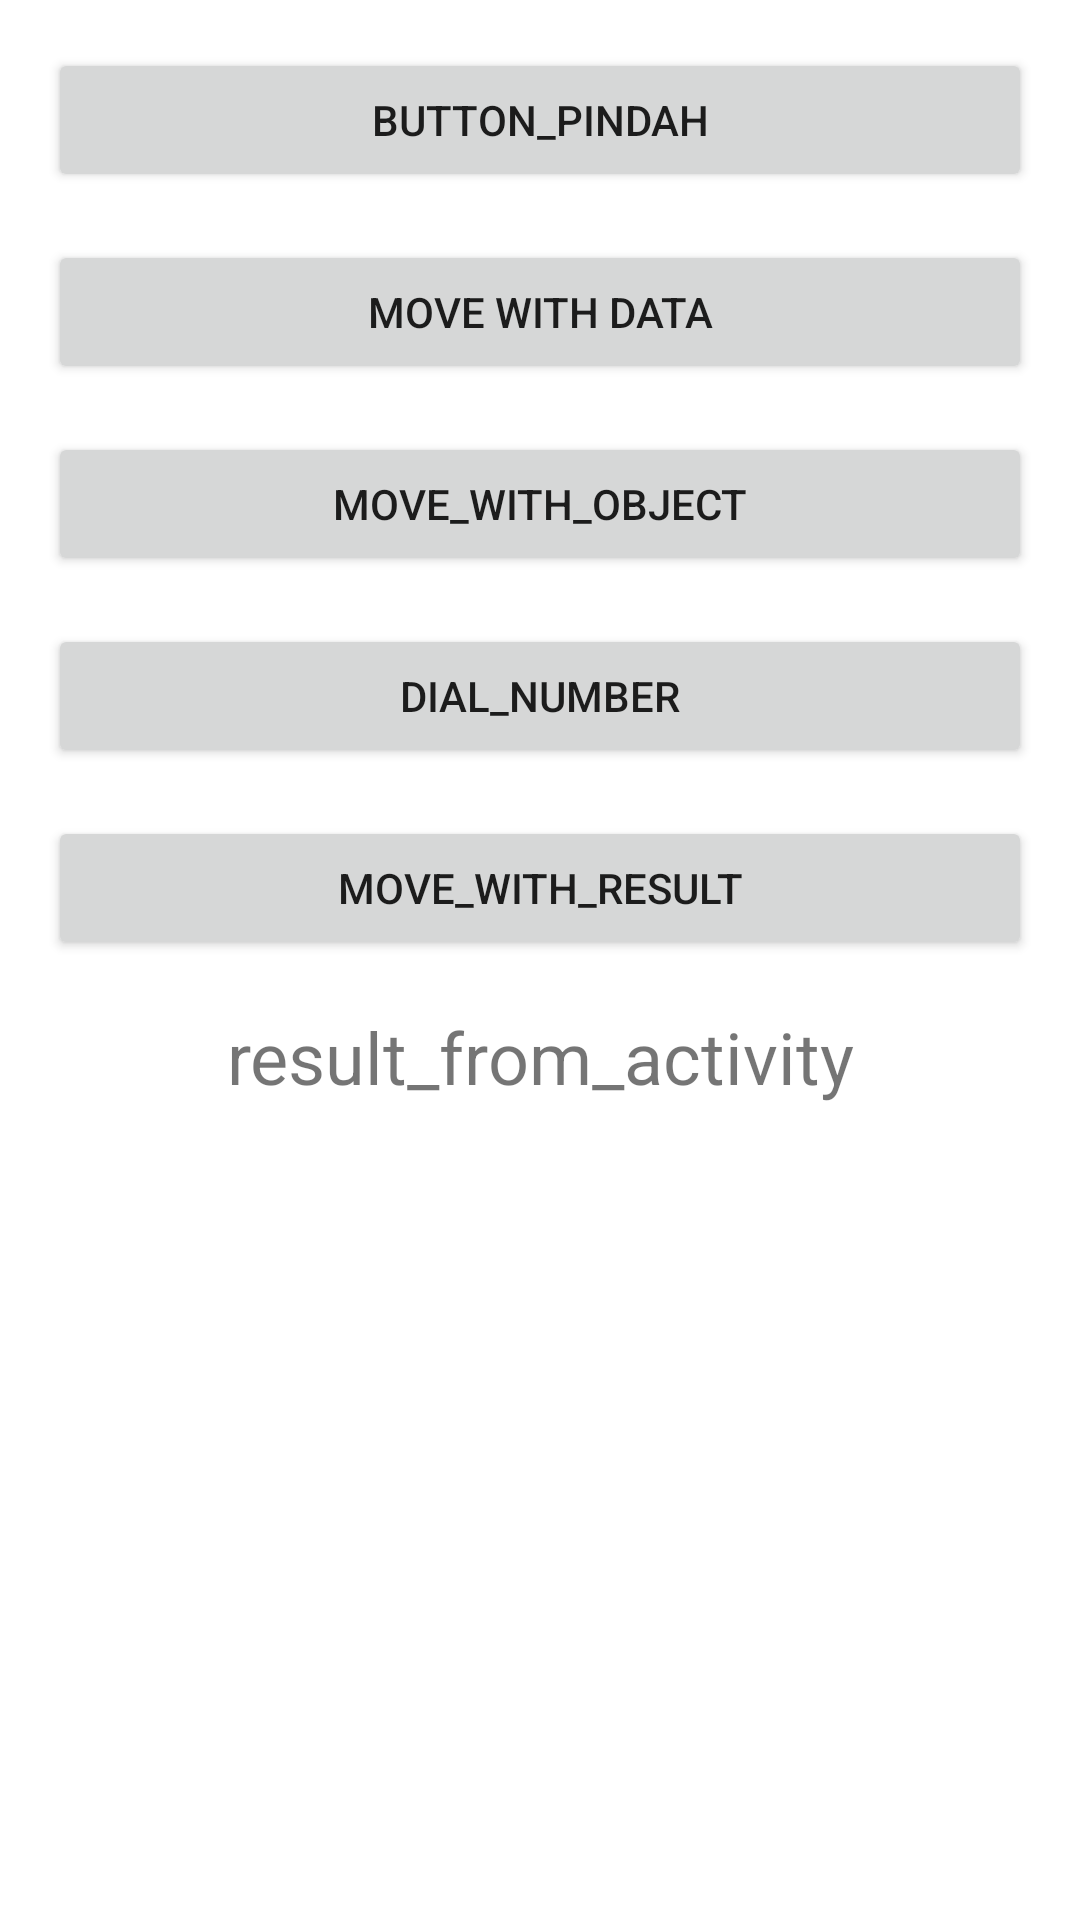

Android layout source for this screen:
<!-- AndroidManifest.xml: application theme Theme.Tugas1Rinno -->
<!-- res/layout/activity_main.xml -->
<?xml version="1.0" encoding="utf-8"?>
<LinearLayout
    xmlns:android="http://schemas.android.com/apk/res/android"
    android:layout_width="match_parent"
    android:layout_height="match_parent"
    android:orientation="vertical"
    android:padding="16dp">

    <Button
        android:id="@+id/btn_pindah"
        android:layout_width="match_parent"
        android:layout_height="wrap_content"
        android:layout_marginBottom="16dp"
        android:text="@string/button_pindah"/>
    <Button
        android:id="@+id/btn_move_activity_data"
        android:layout_width="match_parent"
        android:layout_height="wrap_content"
        android:layout_marginBottom="16dp"
        android:text="@string/move_with_data" />
    <Button
        android:id="@+id/btn_move_activity_object"
        android:layout_width="match_parent"
        android:layout_height="wrap_content"
        android:layout_marginBottom="16dp"
        android:text="@string/move_with_object" />

    <Button
        android:id="@+id/btn_dial_number"
        android:layout_width="match_parent"
        android:layout_height="wrap_content"
        android:layout_marginBottom="16dp"
        android:text="@string/dial_number" />

    <Button
        android:id="@+id/btn_move_for_result"
        android:layout_width="match_parent"
        android:layout_height="wrap_content"
        android:layout_marginBottom="16dp"
        android:text="@string/move_with_result" />

    <TextView
        android:id="@+id/tv_result"
        android:layout_width="match_parent"
        android:layout_height="wrap_content"
        android:gravity="center"
        android:text="@string/result_from_activity"
        android:textSize="24sp" />

</LinearLayout>
<!-- resources referenced by this layout -->
<resources>
  <string name="button_pindah">button_pindah</string>
  <string name="dial_number">dial_number</string>
  <string name="move_with_data">move with data</string>
  <string name="move_with_object">move_with_object</string>
  <string name="move_with_result">move_with_result</string>
  <string name="result_from_activity">result_from_activity</string>
  <style name="Theme.Tugas1Rinno" parent="Theme.MaterialComponents.DayNight.DarkActionBar">
          
          <item name="colorPrimary">@color/purple_500</item>
          <item name="colorPrimaryVariant">@color/purple_700</item>
          <item name="colorOnPrimary">@color/white</item>
          
          <item name="colorSecondary">@color/teal_200</item>
          <item name="colorSecondaryVariant">@color/teal_700</item>
          <item name="colorOnSecondary">@color/black</item>
          
          <item name="android:statusBarColor" tools:targetApi="l">?attr/colorPrimaryVariant</item>
          
      </style>
  <!-- not gathered from this repository: default colours our renderer supplied (Android Studio template values) -->
  <color name="purple_500">#FF6200EE</color>
  <color name="purple_700">#FF3700B3</color>
  <color name="teal_200">#FF03DAC5</color>
  <color name="teal_700">#FF018786</color>
  <color name="black">#FF000000</color>
  <color name="white">#FFFFFFFF</color>
</resources>
